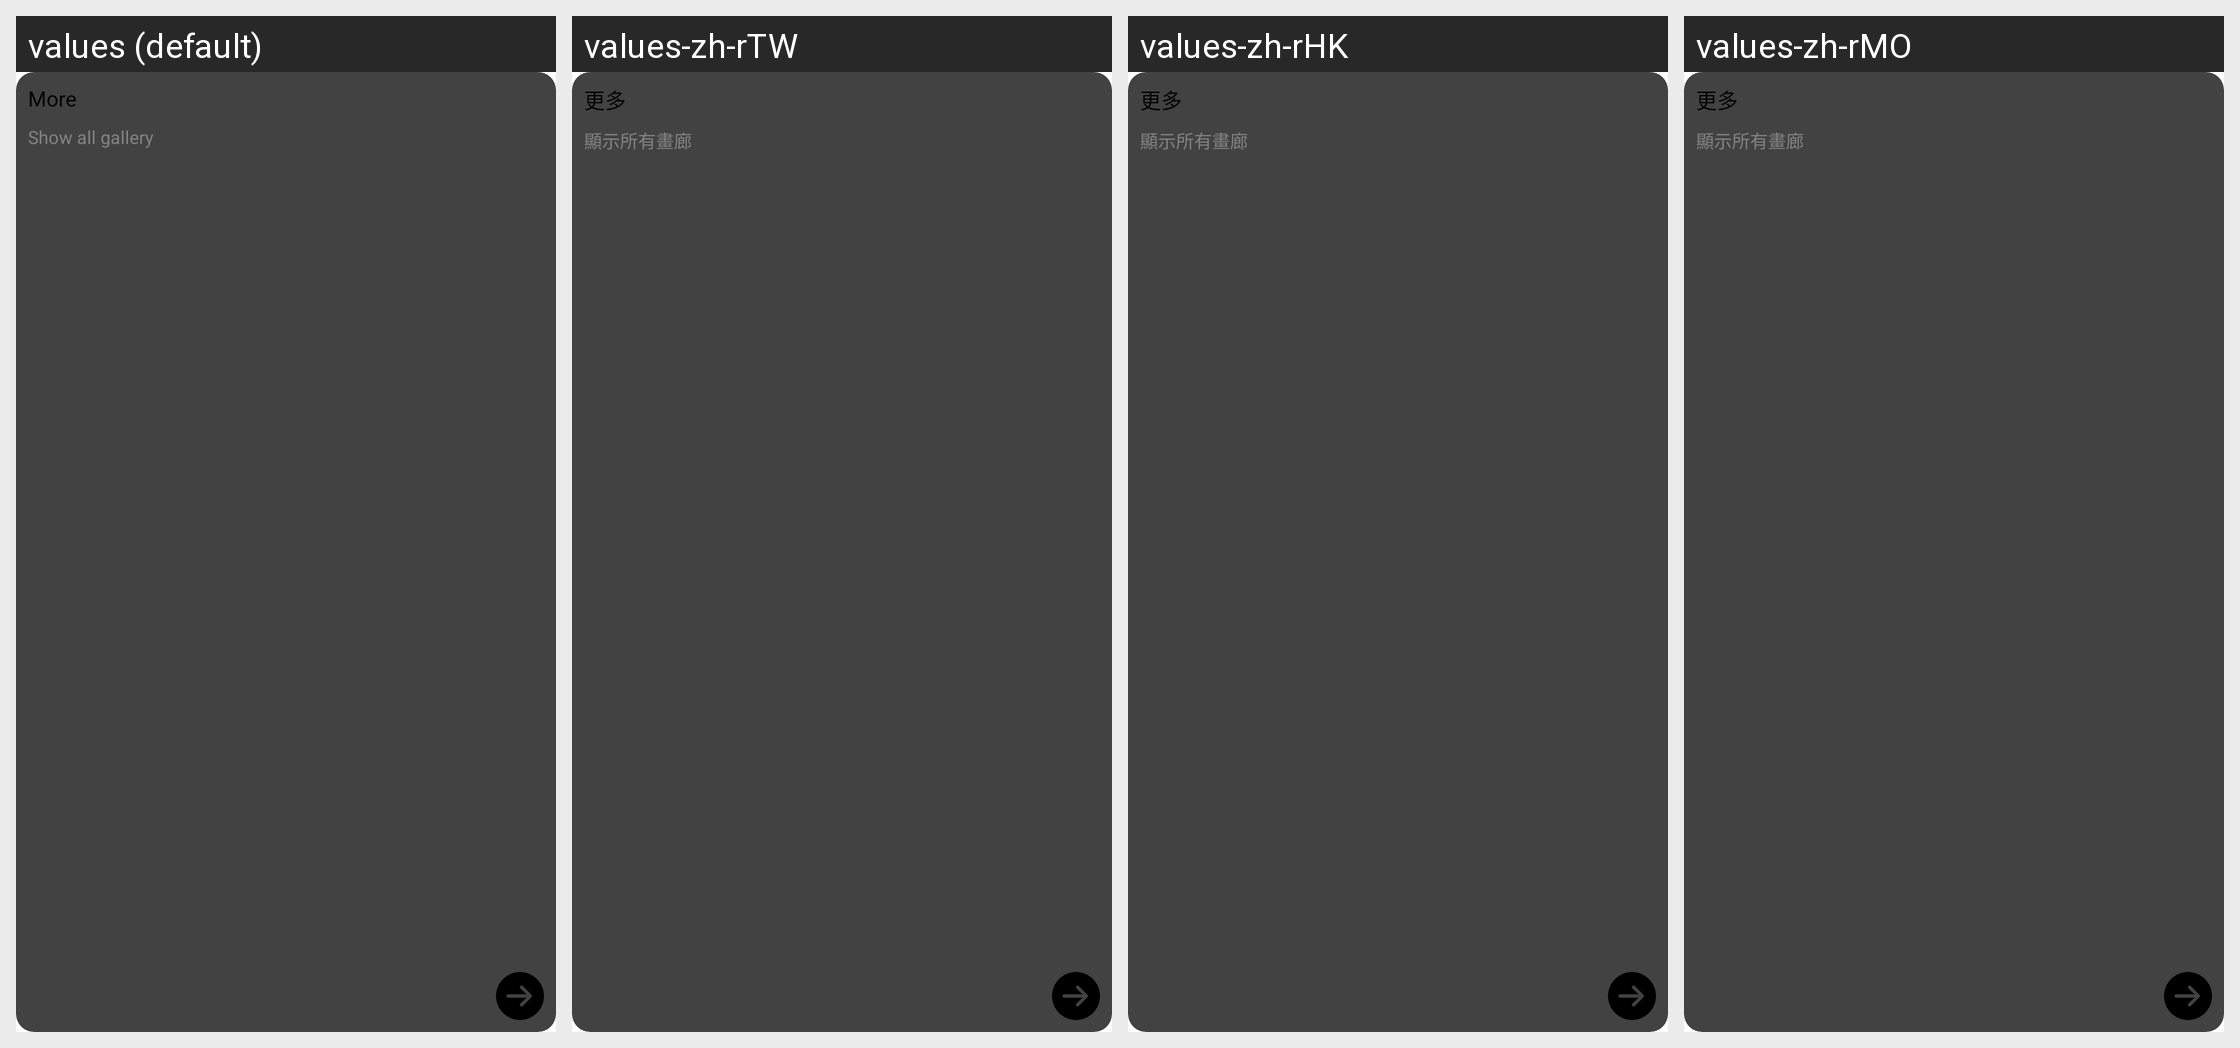

For this localized Android screen grid, give each drawn string resource with its value in every locale shown.
Android screen res/layout/view_list_item_design_of_day_more.xml rendered under 4 locales, left to right: values (default), values-zh-rTW, values-zh-rHK, values-zh-rMO. Device: Nexus 5 (rendered at 1080×1920; each locale shown at half size, 540×960, under a caption strip naming it); theme Theme.Planner5D.
Other locales in the repository, not shown: values-af, values-am, values-ar, values-as, values-az, values-az-rAZ, values-be, values-bg, values-bn, values-bs, values-ca, values-cs, values-da, values-de, values-de-rFO, values-el, values-en-rAU, values-en-rCA, values-en-rGB, values-en-rXC, values-es, values-es-rUS, values-et, values-eu, values-fa, values-fa-rIR, values-fi, values-fr, values-fr-rCA, values-gl, values-gu, values-hi, values-hr, values-hu, values-hy, values-id, values-in, values-is, values-it, values-iw, values-ja, values-ka, values-kk, values-km, values-kn, values-ko, values-ky, values-lo, values-lt, values-lv, values-mk, values-ml, values-mn, values-mr, values-ms, values-my, values-nb, values-ne, values-nl, values-or, values-pa, values-pl, values-pt, values-pt-rBR, values-pt-rPT, values-ro, values-ru, values-si, values-sk, values-sl, values-sq, values-sr, values-sv, values-sw, values-ta, values-te, values-th, values-tl, values-tr, values-uk, values-ur, values-uz, values-vi, values-zh-rCN, values-zu.
Strings drawn on this screen, with the default value and each locale's value (text and hints the layout hard-codes, and strings that could not be matched under every locale, appear in the picture but are not listed):

home_feed_button_more
  values: More
  values-zh-rTW: 更多
  values-zh-rHK: 更多
  values-zh-rMO: 更多

feed_show_all_gallery
  values: Show all gallery
  values-zh-rTW: 顯示所有畫廊
  values-zh-rHK: 顯示所有畫廊
  values-zh-rMO: 顯示所有畫廊
